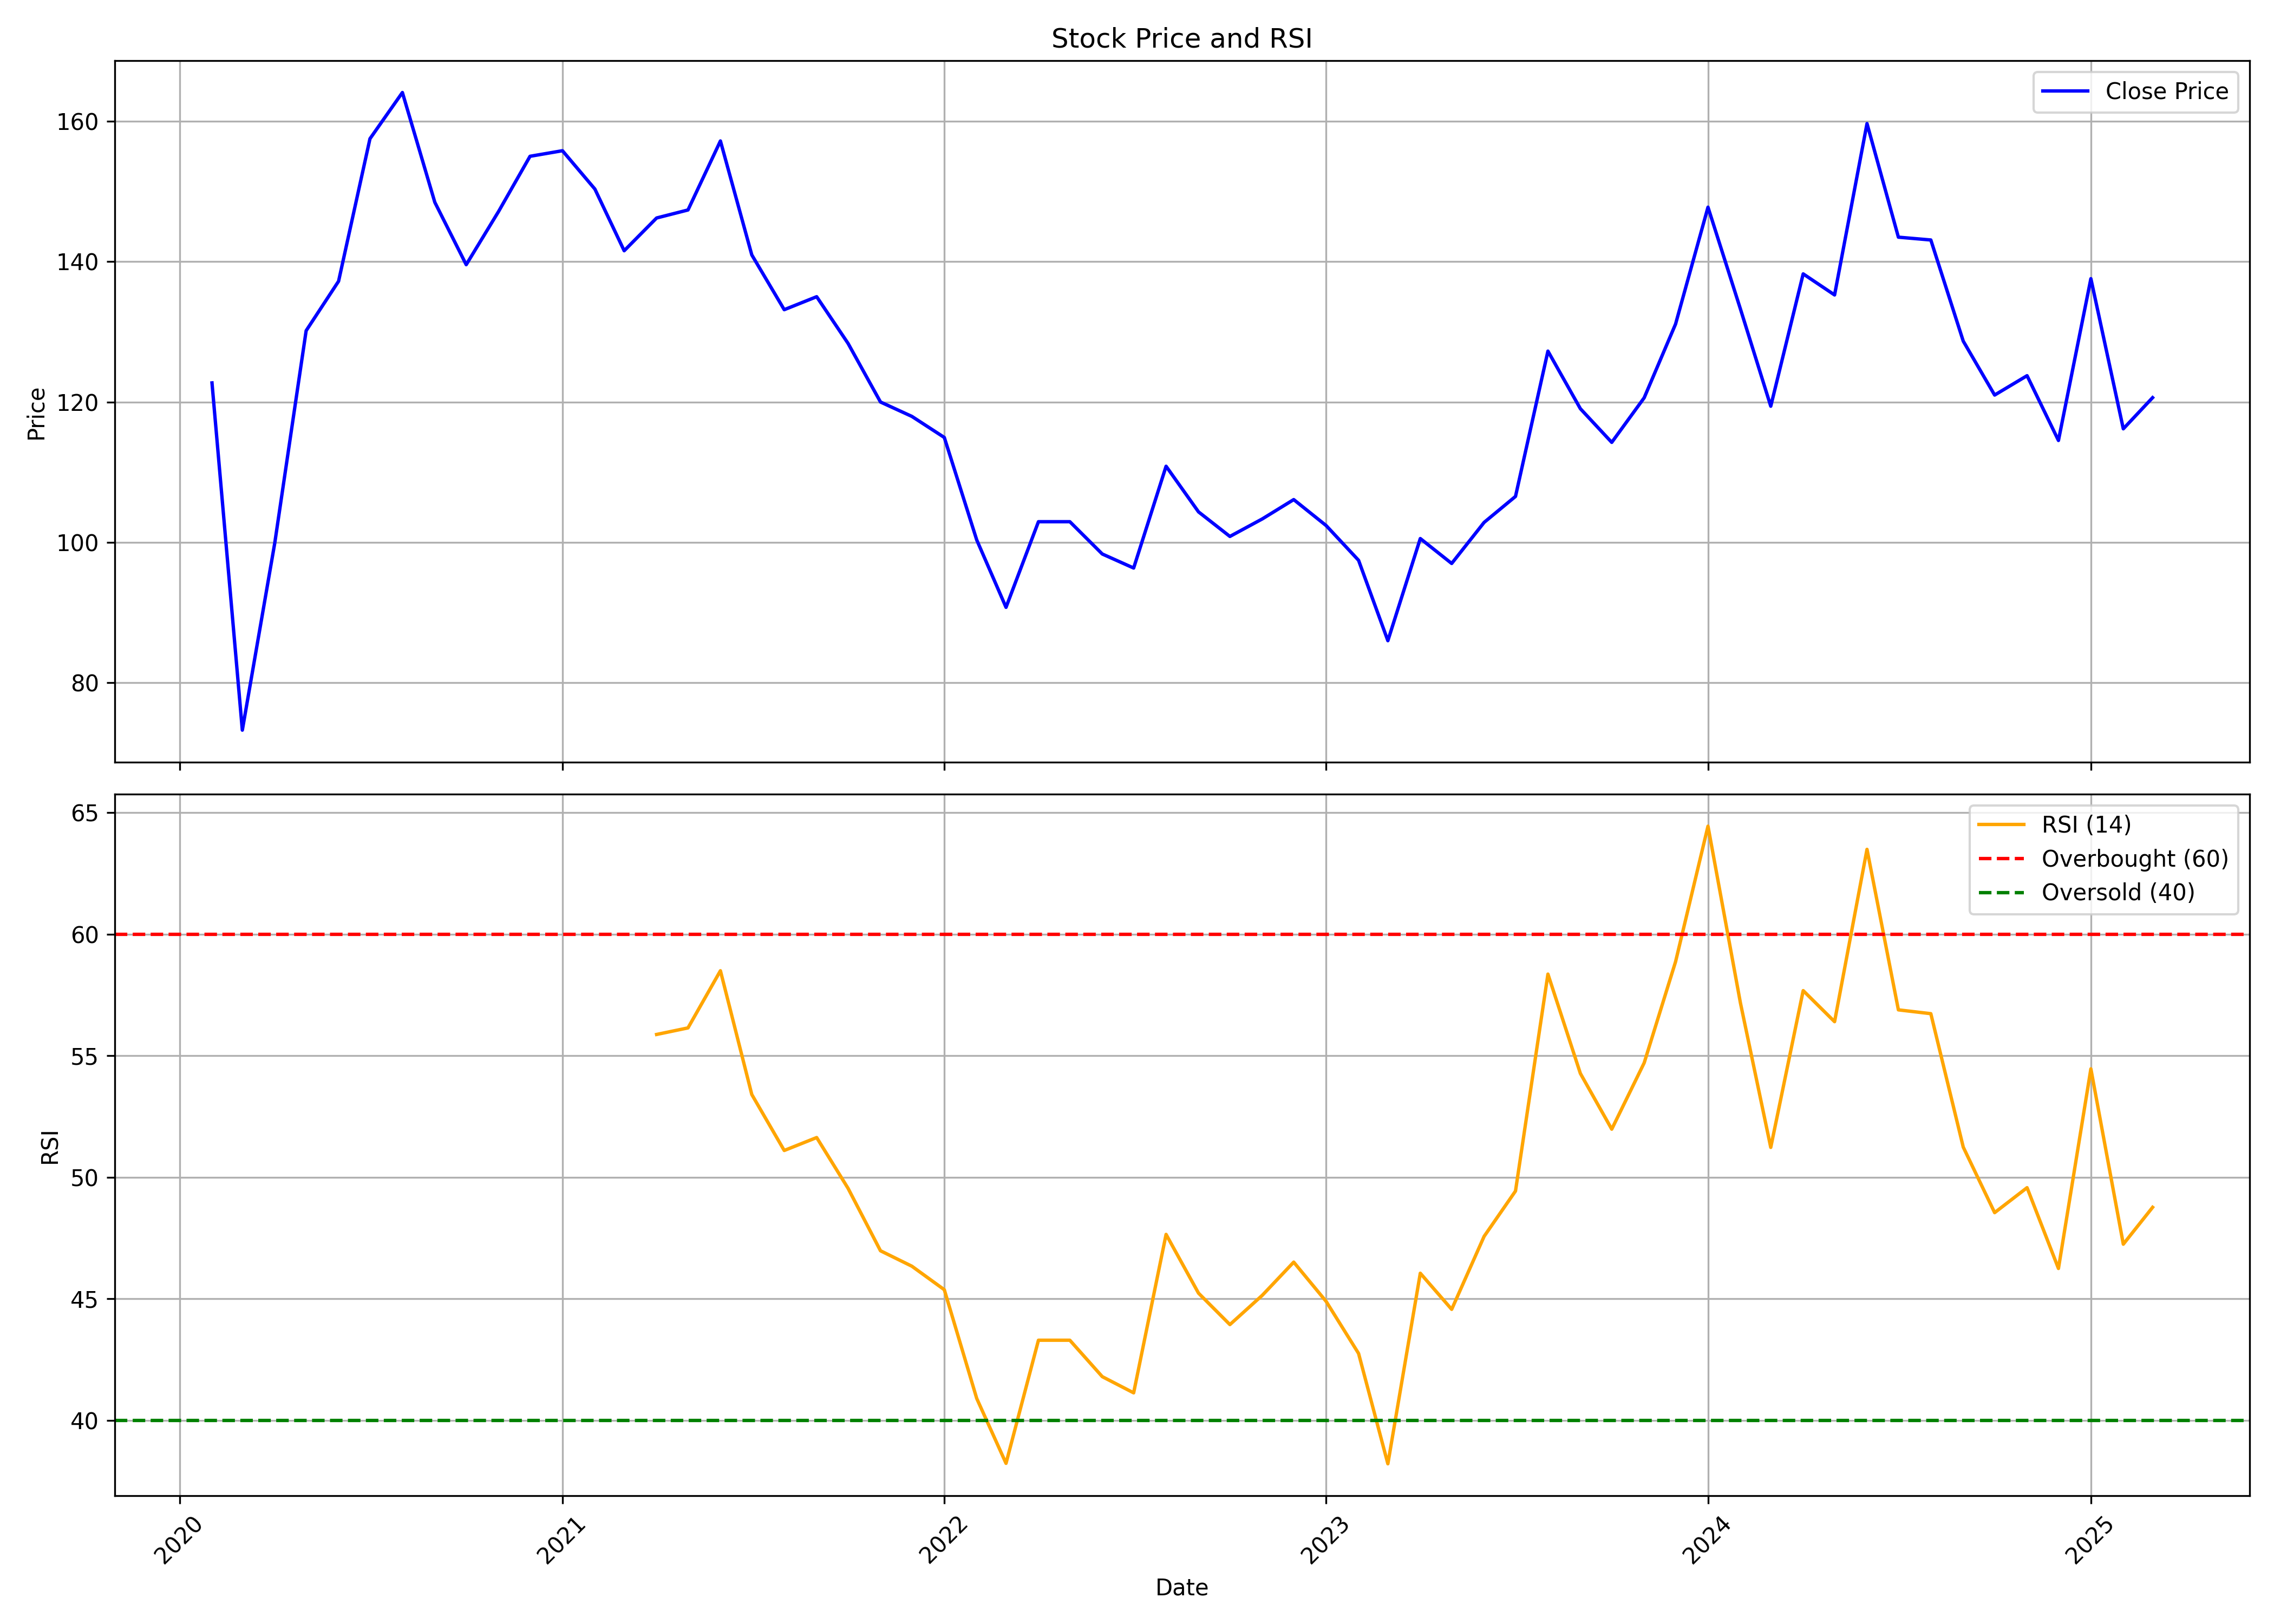

The table this chart was drawn from, first rows:
, date, symbol, open, high, low, close, volume, rsi
0, 2020-02-01, MAHEPC, 152.5, 157.6, 121.7, 122.7, 296629, 
1, 2020-03-01, MAHEPC, 130, 130, 69.76, 73.26, 1098392, 
2, 2020-04-01, MAHEPC, 74.14, 110.4, 73.9, 99.91, 1257860, 
3, 2020-05-01, MAHEPC, 99.91, 140.4, 95.13, 130.2, 5341377, 
4, 2020-06-01, MAHEPC, 133, 148.6, 125.7, 137.2, 4520651, 
5, 2020-07-01, MAHEPC, 140.7, 191.6, 135.5, 157.5, 9816819, 
6, 2020-08-01, MAHEPC, 159.8, 183.1, 154.5, 164.1, 5046765, 
7, 2020-09-01, MAHEPC, 166.5, 175.7, 144.6, 148.4, 1934902, 
8, 2020-10-01, MAHEPC, 149.9, 173.5, 137.6, 139.6, 5747244, 
9, 2020-11-01, MAHEPC, 140.3, 151.9, 124.4, 147.2, 3349765, 
10, 2020-12-01, MAHEPC, 146.7, 171.6, 143.5, 155, 5417237, 
11, 2021-01-01, MAHEPC, 155.6, 174.8, 153.2, 155.8, 5611899, 
12, 2021-02-01, MAHEPC, 159.7, 160.6, 145, 150.3, 2685183, 
13, 2021-03-01, MAHEPC, 150.5, 170.6, 137.6, 141.5, 3718887, 
14, 2021-04-01, MAHEPC, 142.7, 152.9, 136.6, 146.2, 1729031, 55.87
15, 2021-05-01, MAHEPC, 147.5, 156.8, 139, 147.4, 3029262, 56.14
16, 2021-06-01, MAHEPC, 148.5, 166.2, 147.5, 157.2, 4028366, 58.5
17, 2021-07-01, MAHEPC, 158.3, 176.9, 138.7, 141, 6060503, 53.4
18, 2021-08-01, MAHEPC, 144.5, 147.9, 126.0, 133.1, 2056658, 51.1
19, 2021-09-01, MAHEPC, 133.1, 145.0, 131.1, 135.0, 1248238, 51.63
20, 2021-10-01, MAHEPC, 134.3, 145.0, 127.0, 128.4, 1296038, 49.54
21, 2021-11-01, MAHEPC, 128.7, 135.2, 116.7, 120.0, 902119, 46.97
22, 2021-12-01, MAHEPC, 120.4, 125.5, 113.1, 117.9, 742470, 46.34
23, 2022-01-01, MAHEPC, 118.9, 134.0, 108.0, 114.9, 1114713, 45.37
24, 2022-02-01, MAHEPC, 117.4, 119.8, 93.3, 100.3, 908542, 40.9
25, 2022-03-01, MAHEPC, 100.3, 104.7, 85.1, 90.75, 2045933, 38.23
26, 2022-04-01, MAHEPC, 90.75, 115.0, 90.75, 102.9, 1634881, 43.29
27, 2022-05-01, MAHEPC, 101.6, 114.0, 93.3, 102.9, 1190698, 43.29
28, 2022-06-01, MAHEPC, 104.9, 104.9, 87.0, 98.35, 365965, 41.79
29, 2022-07-01, MAHEPC, 98.35, 109.7, 94.5, 96.35, 428135, 41.13
30, 2022-08-01, MAHEPC, 97.25, 115.8, 96.75, 110.8, 842130, 47.65
31, 2022-09-01, MAHEPC, 111.8, 121.8, 101.9, 104.3, 1002373, 45.23
32, 2022-10-01, MAHEPC, 104.3, 109.3, 99.45, 100.8, 390535, 43.94
33, 2022-11-01, MAHEPC, 101.3, 104.8, 93.0, 103.3, 725909, 45.14
34, 2022-12-01, MAHEPC, 103.9, 112.0, 97.55, 106.1, 1144596, 46.51
35, 2023-01-01, MAHEPC, 107.9, 113.0, 98.9, 102.4, 777405, 44.89
36, 2023-02-01, MAHEPC, 103.3, 104.8, 94.3, 97.45, 499977, 42.75
37, 2023-03-01, MAHEPC, 97.35, 99.7, 83.8, 86.0, 1030646, 38.21
38, 2023-04-01, MAHEPC, 86.85, 107.7, 86.25, 100.6, 606943, 46.05
39, 2023-05-01, MAHEPC, 100.6, 103.3, 94.55, 97.0, 649141, 44.56
40, 2023-06-01, MAHEPC, 97.45, 111.5, 97.1, 102.8, 1269666, 47.57
41, 2023-07-01, MAHEPC, 103.8, 120.0, 102.6, 106.6, 2245103, 49.43
42, 2023-08-01, MAHEPC, 107.6, 133.5, 105.0, 127.2, 4349974, 58.36
43, 2023-09-01, MAHEPC, 128.2, 131.5, 114.6, 119.1, 1240872, 54.27
44, 2023-10-01, MAHEPC, 119.1, 127.9, 108.1, 114.2, 1385829, 51.98
45, 2023-11-01, MAHEPC, 114.7, 123.2, 112.2, 120.6, 962305, 54.7
46, 2023-12-01, MAHEPC, 120.8, 138.9, 114.5, 131.1, 3381930, 58.87
47, 2024-01-01, MAHEPC, 133.1, 162.8, 126.1, 147.8, 9307188, 64.44
48, 2024-02-01, MAHEPC, 149.9, 151.2, 130.6, 133.2, 1966841, 57.17
49, 2024-03-01, MAHEPC, 133.0, 137.7, 114.0, 119.4, 1036783, 51.23
50, 2024-04-01, MAHEPC, 124.0, 154.0, 120.1, 138.2, 4130881, 57.68
51, 2024-05-01, MAHEPC, 138.2, 144.0, 128.8, 135.2, 1092852, 56.4
52, 2024-06-01, MAHEPC, 138.0, 179.6, 116.0, 159.7, 4583147, 63.49
53, 2024-07-01, MAHEPC, 162, 169.0, 135.7, 143.5, 791306, 56.89
54, 2024-08-01, MAHEPC, 141.1, 146.5, 126.4, 143.1, 594705, 56.73
55, 2024-09-01, MAHEPC, 145.4, 147.7, 127.3, 128.7, 650430, 51.24
56, 2024-10-01, MAHEPC, 130, 133.1, 110.3, 121, 766457, 48.54
57, 2024-11-01, MAHEPC, 120.0, 124.6, 107.0, 123.8, 549032, 49.57
58, 2024-12-01, MAHEPC, 124.0, 129.9, 106.6, 114.5, 1141539, 46.25
59, 2025-01-01, MAHEPC, 115.6, 159.8, 96.5, 137.6, 9888111, 54.46
... 2 more rows
